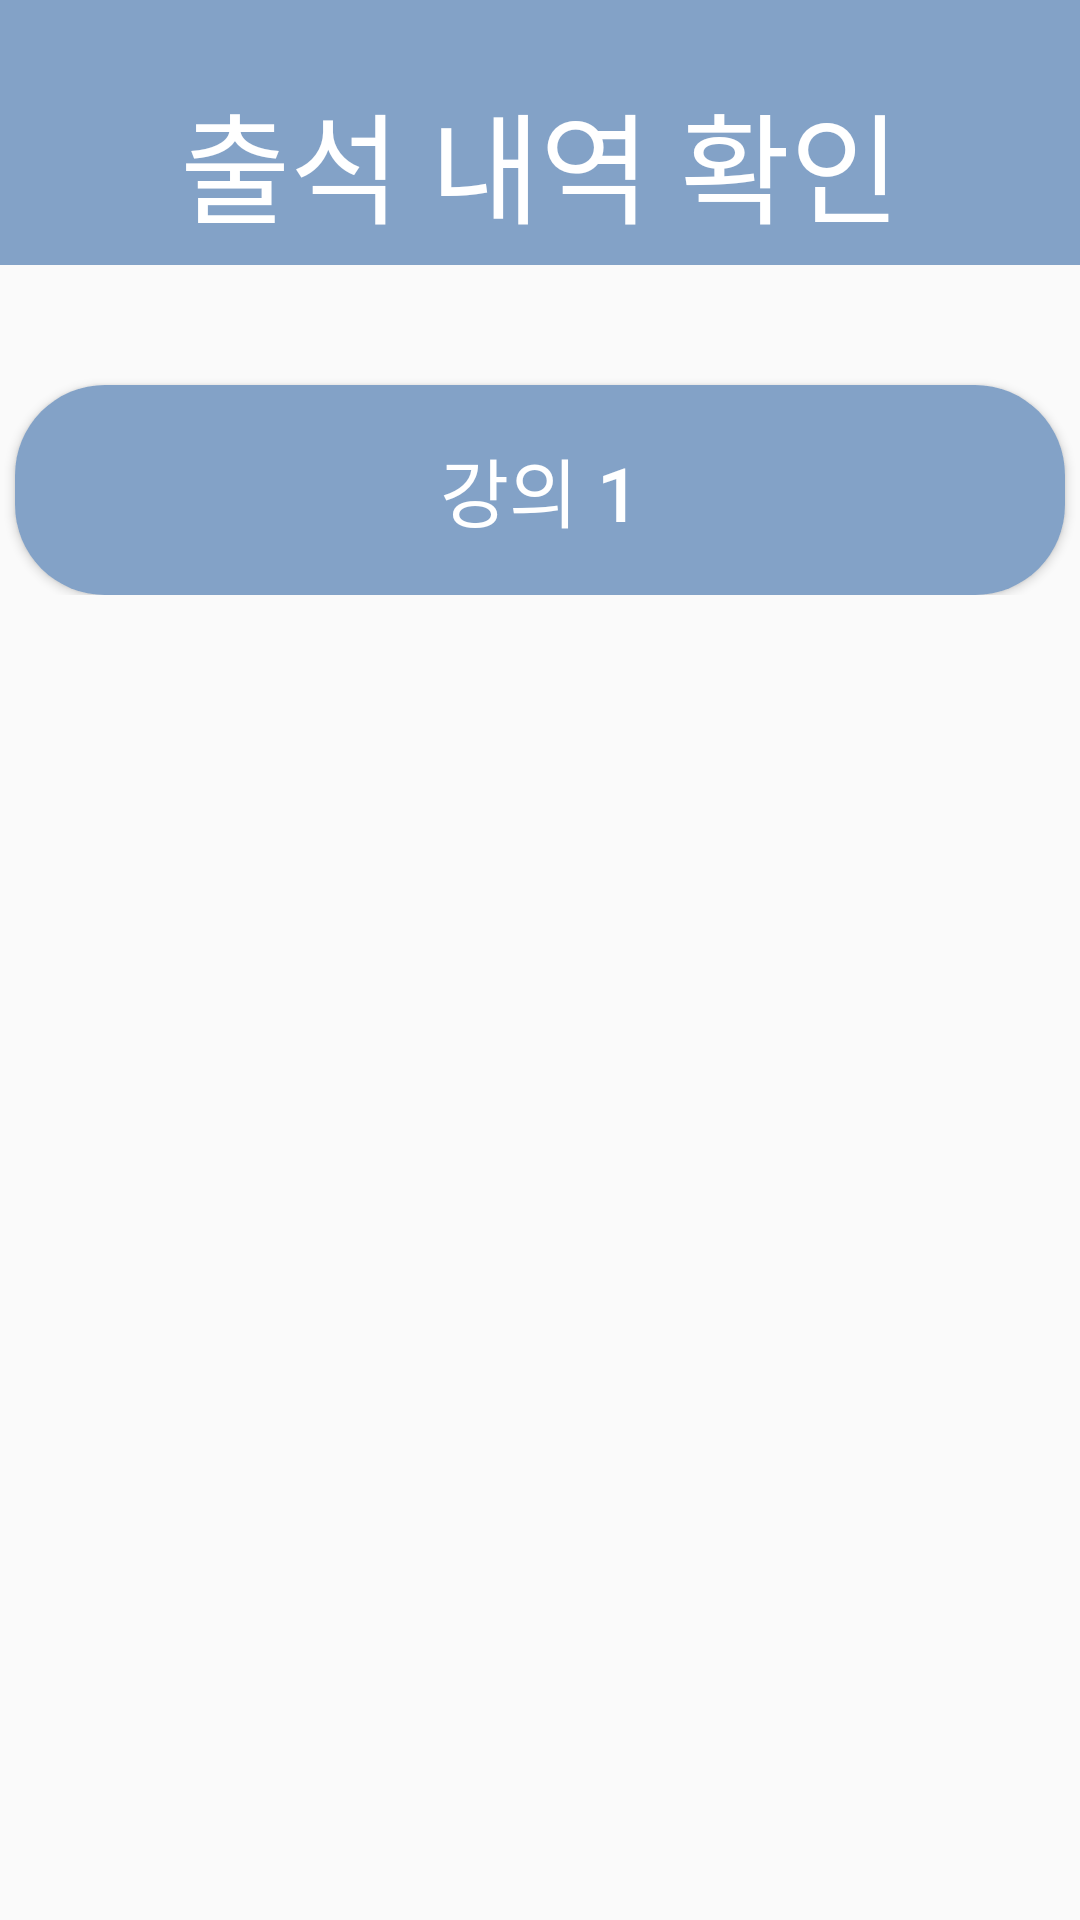

Produce the Android XML layout that renders to this screen, including the resource entries it uses.
<!-- AndroidManifest.xml: application theme Theme.MyApplication -->
<!-- res/layout/ah_list.xml -->
<?xml version="1.0" encoding="utf-8"?>
<LinearLayout xmlns:android="http://schemas.android.com/apk/res/android"
    xmlns:tools="http://schemas.android.com/tools"
    android:layout_width="match_parent"
    android:layout_height="match_parent"
    android:screenOrientation="portrait"
    tools:context=".ahActivity"
    android:orientation="vertical">

    <LinearLayout
        android:layout_width="match_parent"
        android:layout_height="wrap_content"
        android:id="@+id/ah_layout1"
        android:orientation="horizontal"
        android:background="@color/main_b"
        android:gravity="center">


        <TextView
            android:layout_width="wrap_content"
            android:layout_height="wrap_content"
            android:id="@+id/ah_txt1"
            android:textSize="40sp"
            android:fontFamily="@font/nanum"
            android:text="출석 내역 확인"
            android:textColor="@color/white"
            android:layout_marginTop="20dp"
            android:layout_marginBottom="10dp"/>

    </LinearLayout>

    <ScrollView
        android:id="@+id/ah_scroll"
        android:layout_width="match_parent"
        android:layout_height="match_parent">

        <LinearLayout
            android:id="@+id/ah_layout2"
            android:layout_width="match_parent"
            android:layout_height="wrap_content"
            android:orientation="vertical">

            <Button
                android:id="@+id/ah_btn1"
                android:layout_width="350dp"
                android:layout_height="70dp"
                android:layout_gravity="center"
                android:layout_marginTop="40dp"
                android:background="@drawable/button_background"
                android:text="강의 1"
                android:textColor="@color/white"
                android:textSize="25sp" />
        </LinearLayout>
    </ScrollView>

</LinearLayout>
<!-- resources referenced by this layout -->
<resources>
  <color name="main_b">#83A2C7</color>
  <color name="white">#FFFFFFFF</color>#83A2C7
  <!-- drawable button_background (drawable) -->
  <?xml version="1.0" encoding="utf-8"?>
  <shape xmlns:android="http://schemas.android.com/apk/res/android">
      <solid android:color="#83A2C7"/> 
      <corners android:radius="30dp"/> 
  </shape>
  <style name="Theme.MyApplication" parent="Theme.AppCompat.Light.DarkActionBar">
          
          <item name="windowNoTitle">true</item>
          <item name="colorPrimary">@color/purple_500</item>
          <item name="colorPrimaryVariant">@color/purple_700</item>
          <item name="colorOnPrimary">@color/white</item>
          
          <item name="colorSecondary">@color/teal_200</item>
          <item name="colorSecondaryVariant">@color/teal_700</item>
          <item name="colorOnSecondary">@color/black</item>
          
          <item name="android:statusBarColor">?attr/colorPrimaryVariant</item>
          
      </style>
  <color name="purple_500">#FF6200EE</color>
  <color name="purple_700">#FF3700B3</color>
  <color name="teal_200">#FF03DAC5</color>
  <color name="teal_700">#FF018786</color>
  <color name="black">#FF000000</color>
</resources>
